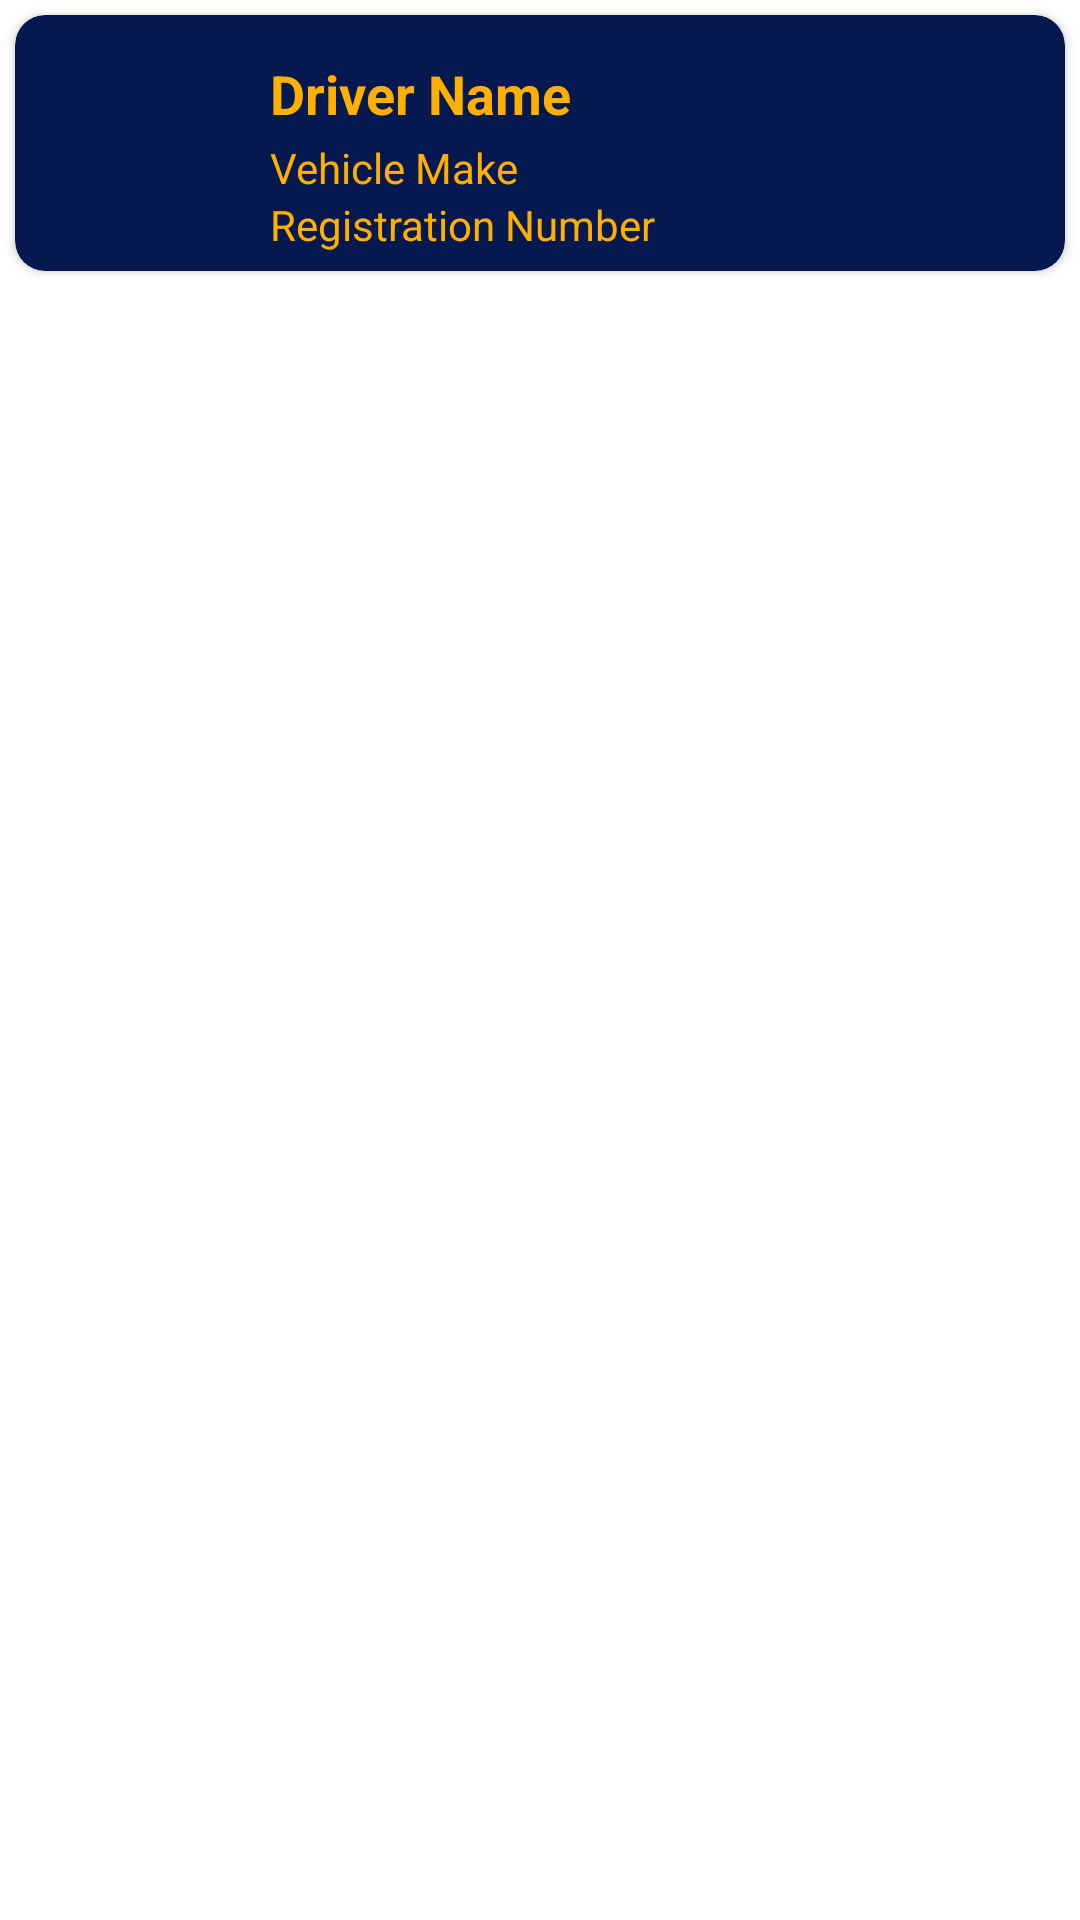

Reconstruct the res/layout file that produces this screen, plus the resources it refers to.
<!-- AndroidManifest.xml: application theme Theme.EHailerRider -->
<!-- res/layout/driver_list.xml -->
<?xml version="1.0" encoding="utf-8"?>
<LinearLayout xmlns:android="http://schemas.android.com/apk/res/android"
    android:layout_width="match_parent"
    android:layout_height="match_parent"
    android:orientation="horizontal"
    xmlns:app="http://schemas.android.com/apk/res-auto">
    <androidx.cardview.widget.CardView
        android:layout_width="match_parent"
        android:layout_height="wrap_content"
        app:cardCornerRadius="10dp"
        android:layout_margin="5dp"
        android:background="@color/purple_200"
        android:backgroundTint="@color/purple_200"
        app:contentPadding="6dp">
        <ImageView
            android:id="@+id/img"
            android:layout_width="70dp"
            android:layout_height="70dp"
            android:padding="6dp"/>
        <LinearLayout
            android:layout_width="wrap_content"
            android:layout_height="wrap_content"
            android:orientation="vertical"
            android:layout_marginStart="66dp">
            <TextView
                android:id="@+id/driver_name"
                android:layout_width="wrap_content"
                android:layout_height="wrap_content"
                android:text="@string/driver_name"
                android:textStyle="bold"
                android:layout_marginStart="10dp"
                android:layout_marginTop="5dp"
                android:padding="3dp"
                android:textColor="@color/purple_500"
                android:textAppearance="@style/TextAppearance.AppCompat.Medium"/>
            <TextView
                android:id="@+id/vehicle_make"
                android:layout_width="wrap_content"
                android:layout_height="wrap_content"
                android:text="@string/vehicle_make"
                android:paddingStart="3dp"
                android:textColor="@color/purple_500"
                android:layout_marginLeft="10dp"/>
            <TextView
                android:id="@+id/reg_number"
                android:layout_width="wrap_content"
                android:layout_height="wrap_content"
                android:text="@string/registration_number"
                android:textColor="@color/purple_500"
                android:paddingStart="3dp"
                android:layout_marginLeft="10dp"/>
        </LinearLayout>
    </androidx.cardview.widget.CardView>
</LinearLayout>
<!-- resources referenced by this layout -->
<resources>
  <color name="purple_200">#061850</color>
  <color name="purple_500">#FFAF00</color>
  <string name="driver_name">Driver Name</string>
  <string name="registration_number">Registration Number</string>
  <string name="vehicle_make">Vehicle Make</string>
  <style name="Theme.EHailerRider" parent="Theme.MaterialComponents.DayNight.NoActionBar">
          
          <item name="colorPrimary">@color/purple_500</item>
          <item name="colorPrimaryVariant">@color/purple_700</item>
          <item name="colorOnPrimary">@color/white</item>
          
          <item name="colorSecondary">@color/teal_200</item>
          <item name="colorSecondaryVariant">@color/teal_700</item>
          <item name="colorOnSecondary">@color/purple_200</item>
          
          <item name="android:statusBarColor">?attr/colorPrimaryVariant</item>
          
      </style>
  <color name="purple_700">#FF3700B3</color>
  <color name="white">#FFFFFFFF</color>
  <color name="teal_200">#FF03DAC5</color>
  <color name="teal_700">#FF018786</color>
</resources>
